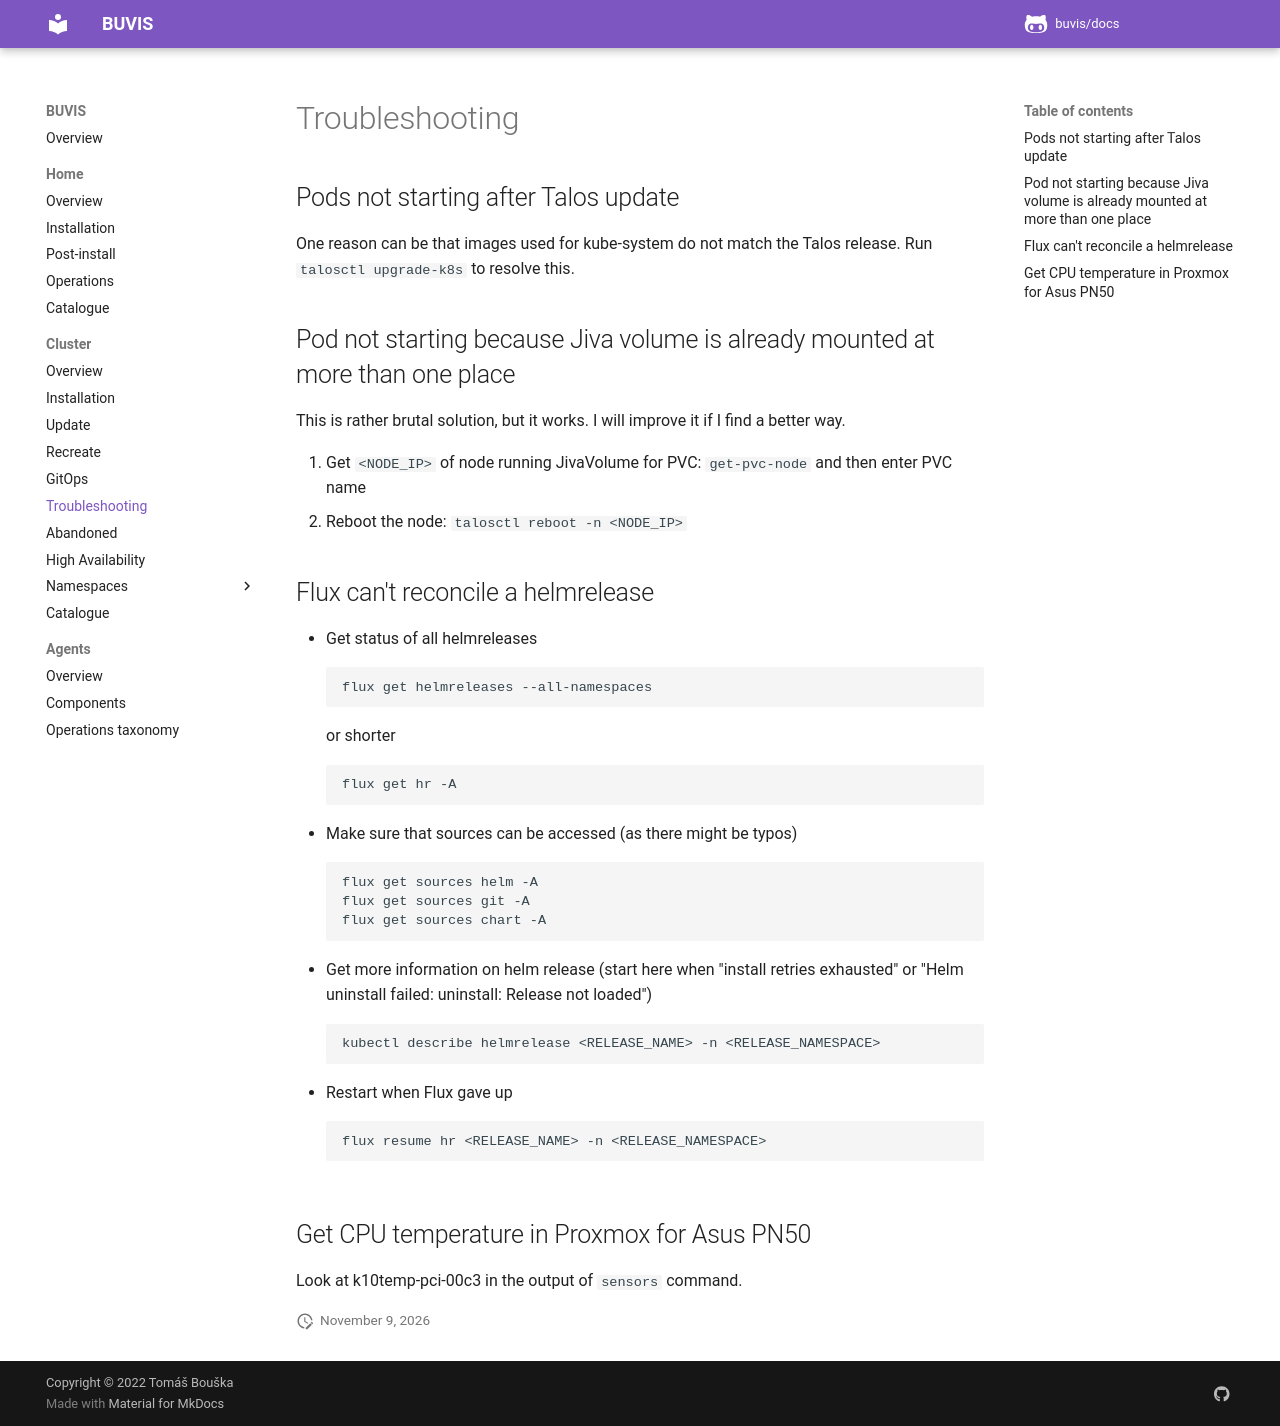

repository: buvis/docs · page: cluster/troubleshooting/index.html · generator: mkdocs

## Pods not starting after Talos update

One reason can be that images used for kube-system do not match the Talos release. Run `talosctl upgrade-k8s` to resolve this.

## Pod not starting because Jiva volume is already mounted at more than one place

This is rather brutal solution, but it works. I will improve it if I find a better way.

1. Get `<NODE_IP>` of node running JivaVolume for PVC: `get-pvc-node` and then enter PVC name
2. Reboot the node: `talosctl reboot -n <NODE_IP>`

## Flux can't reconcile a helmrelease

- Get status of all helmreleases
  ```bash
  flux get helmreleases --all-namespaces
  ```
  or shorter
  ```bash
  flux get hr -A
  ```
- Make sure that sources can be accessed (as there might be typos)
  ```bash
  flux get sources helm -A
  flux get sources git -A
  flux get sources chart -A
  ```
- Get more information on helm release (start here when "install retries exhausted" or "Helm uninstall failed: uninstall: Release not loaded")
  ```bash
  kubectl describe helmrelease <RELEASE_NAME> -n <RELEASE_NAMESPACE>
  ```
- Restart when Flux gave up
  ```bash
  flux resume hr <RELEASE_NAME> -n <RELEASE_NAMESPACE>
  ```

## Get CPU temperature in Proxmox for Asus PN50

Look at k10temp-pci-00c3 in the output of `sensors` command.
